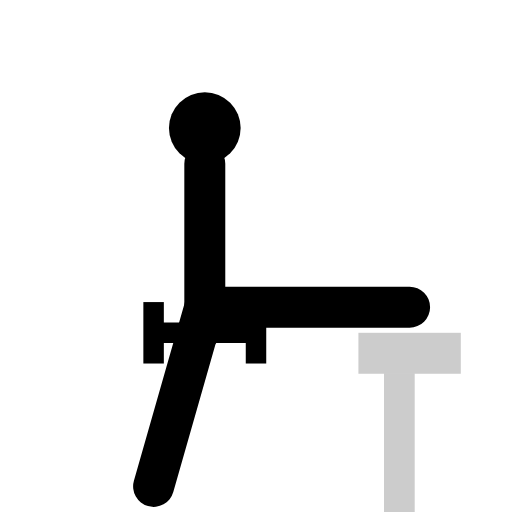
t = 0.00 s
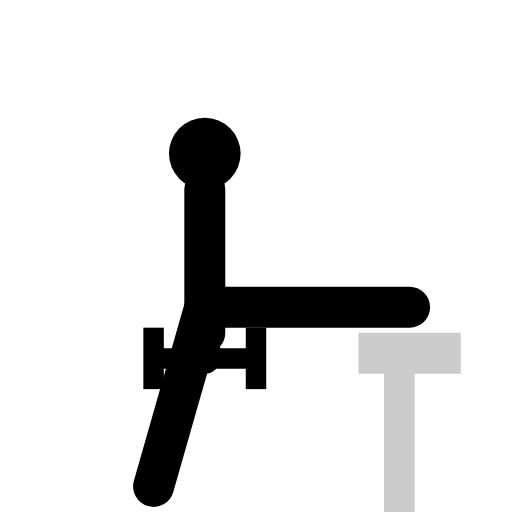
t = 0.25 s
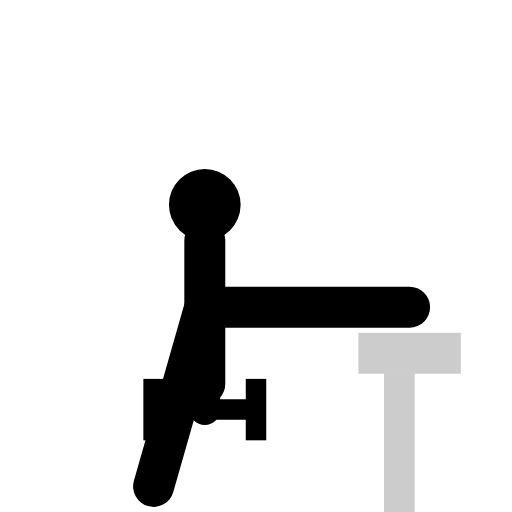
t = 0.75 s
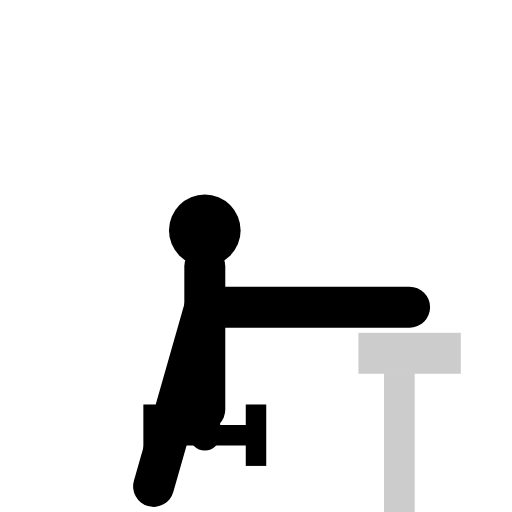
t = 1.00 s
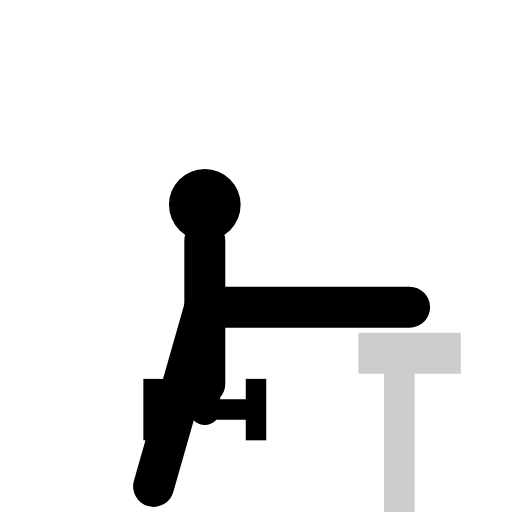
t = 1.25 s
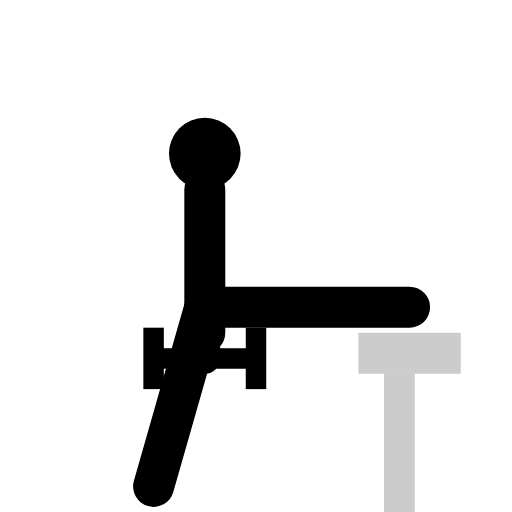
t = 1.75 s

The animated SVG that drew these frames (rendered in a browser with its animation timeline set to each time). Animation: 2 SMIL elements (animate=1,animateTransform=1); one cycle of 2.00 s, repeats indefinitely.

<svg viewBox="0 0 100 100" class="w-full h-full text-gray-800 dark:text-gray-200 object-contain p-4" xmlns="http://www.w3.org/2000/svg" stroke-linejoin="round">
  <rect x="70" y="65" width="20" height="8" fill="currentColor" opacity="0.2"/>
  <rect x="75" y="73" width="6" height="27" fill="currentColor" opacity="0.2"/>
  
  <g>
    <animateTransform attributeName="transform" type="translate" values="0,0; 0,20; 0,0" dur="2s" repeatCount="indefinite"/>
    <circle cx="40" cy="25" r="7" fill="currentColor"/><circle cx="43" cy="23" r="2.5" class="ex-eye"/>
    <line x1="40" y1="32" x2="40" y2="60" stroke="currentColor" stroke-width="8" stroke-linecap="round"/>
    <line x1="40" y1="35" x2="40" y2="65" stroke="currentColor" stroke-width="6" stroke-linecap="round"/> <!-- Arm -->
    <g transform="translate(40,65)"><line x1="-10" y1="0" x2="10" y2="0" stroke="currentColor" stroke-width="4"/><rect x="-12" y="-6" width="4" height="12" fill="currentColor"/><rect x="8" y="-6" width="4" height="12" fill="currentColor"/></g>
  </g>
  <g stroke="currentColor" stroke-width="8" stroke-linecap="round" fill="none">
    <animate attributeName="d" values="M 40 60 L 30 95 M 40 60 L 80 60; M 40 80 L 20 80 L 30 95 M 40 80 L 60 80 L 80 60; M 40 60 L 30 95 M 40 60 L 80 60" dur="2s" repeatCount="indefinite" />
    <path d="M 40 60 L 30 95 M 40 60 L 80 60" />
  </g>
</svg>
